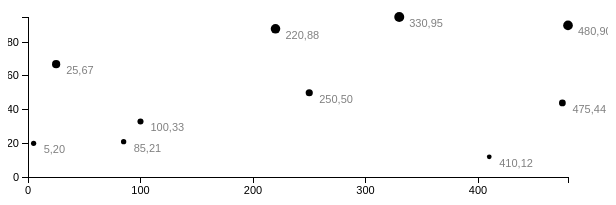
D3 v3 page, settled after 360 driven frames (6 s of simulated time); the page loaded 1 data file(s).


       function draw(dataset){
          //Largeur et hauteur du graphe
          var larg =600;
           var haut =200;
           var padding =20;
           
          //Création de l'élément SVG
         var svg = d3.select("body")
             .append("svg")
             .attr("width", larg)
              .attr("height", haut);
  
           var xScale = d3.scale.linear()
             .domain([0, d3.max(dataset, function(d){return d[0];})])
               .range([padding, larg - padding *2]);
   
          var yScale = d3.scale.linear()
             .domain([0, d3.max(dataset, function(d){return d[1];})])
            .range([haut - padding , padding]);
            var rScale = d3.scale.linear()
             .domain([0, d3.max(dataset, function(d){return d[1];})])
              .range([2, 5]);
   
          svg.selectAll("circle")
               .data(dataset)
              .enter()
              .append("circle")
               .attr("cx", function(d){
               return xScale(d[0]);
               })
                .attr("cy", function(d){
               return yScale(d[1]);
             })
             .attr("r", function(d){
                   return rScale(d[1]);
              });
  
          svg.selectAll("text")
              .data(dataset)
               .enter()
      .append("text")
              .text(function(d){
                 return d[0]+","+ d[1];
               })
              .attr("x", function(d){
                return xScale(d[0])+10;
             })
             .attr("y", function(d){
                  return yScale(d[1])+10;
              })
               .attr("font-family", "sans-serif")
              .attr("font-size", "11px")
              .attr("fill", "grey");
			  
			  
			  
			  var xAxis = d3.svg.axis()
               .scale(xScale)
               .ticks(5)//Nombre approx. de barbules
              .orient("bottom");
   
         var yAxis = d3.svg.axis()
              .scale(yScale)
			  .ticks(5)
             .orient("left")
               ;
   
         svg.append("g")
              .attr("class", "axis")//Assigne la classe CSS "axis"
              .attr("transform", "translate(0,"+(haut - padding)+")")
              .call(xAxis);
             
          svg.append("g")
             .attr("class", "axis")
              .attr("transform", "translate("+ padding +",0)")
             .call(yAxis);
      }
       
      

          d3.json("points.json", draw);
      

### data: points.json
[
 [
  5,
  20
 ],
 [
  480,
  90
 ],
 [
  250,
  50
 ],
 [
  100,
  33
 ],
 [
  330,
  95
 ],
 [
  410,
  12
 ],
 [
  475,
  44
 ],
 [
  25,
  67
 ],
 "... 2 more items"
]